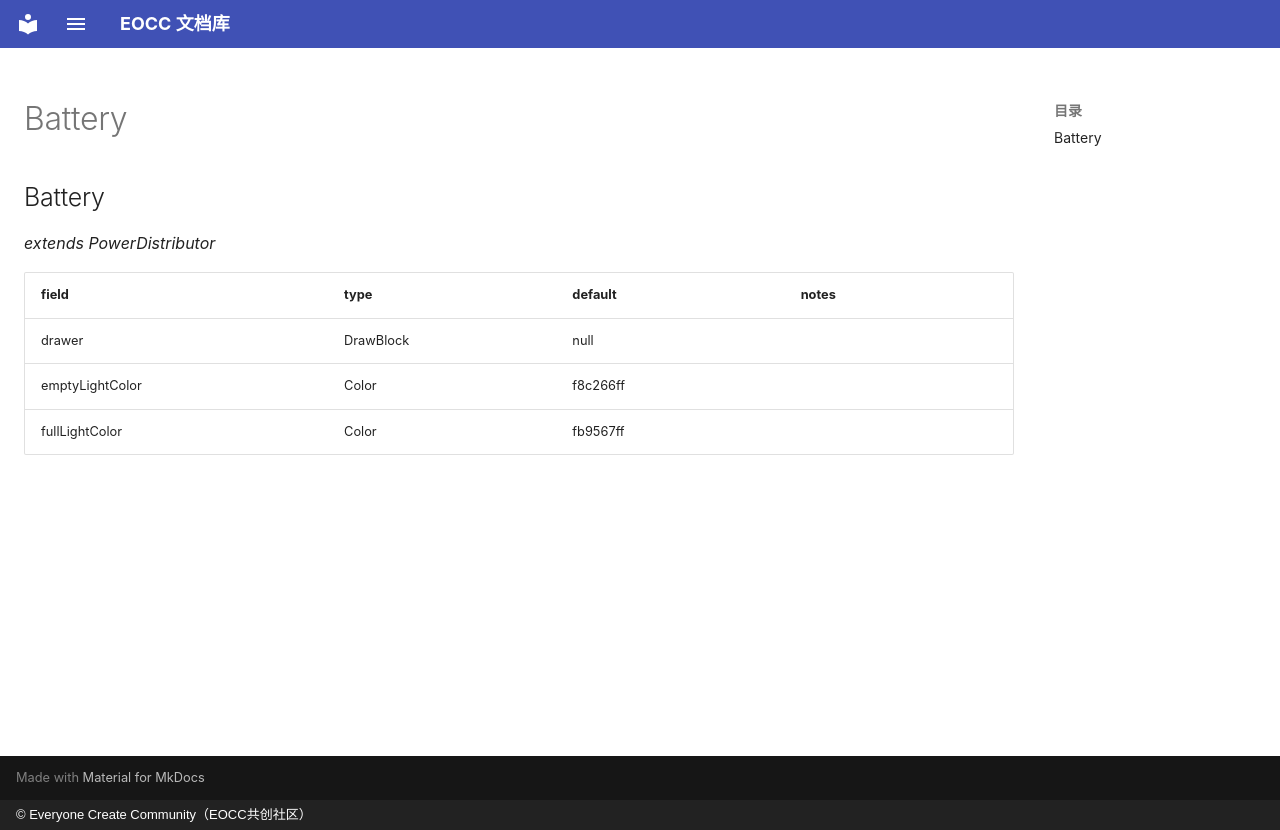

repository: eoccc/eoccc.github.io · page: wiki/mindustry/en/Modding%20Classes/Battery/index.html · generator: mkdocs · copyright: © Everyone Create Community（EOCC共创社区）

# Battery

## Battery

*extends PowerDistributor*

| field | type | default | notes |
|---|---|---|---|
| drawer | DrawBlock | null |  |
| emptyLightColor | Color | f8c266ff |  |
| fullLightColor | Color | fb9567ff |  |
